Run: headless pygame with SDL's dummy video driver; simulated clock (each Clock.tick advances the game by its frame time, no real sleeping); random seed 0; keys injected as events and as key.get_pressed() state; no mouse input.
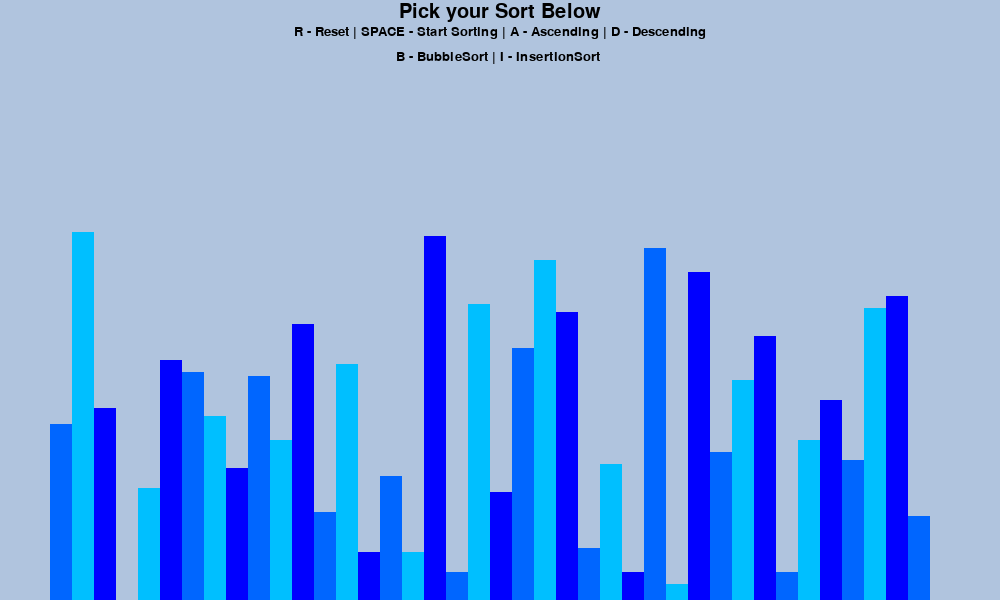
Frame 1 of 4 · flips 1–60 · no input
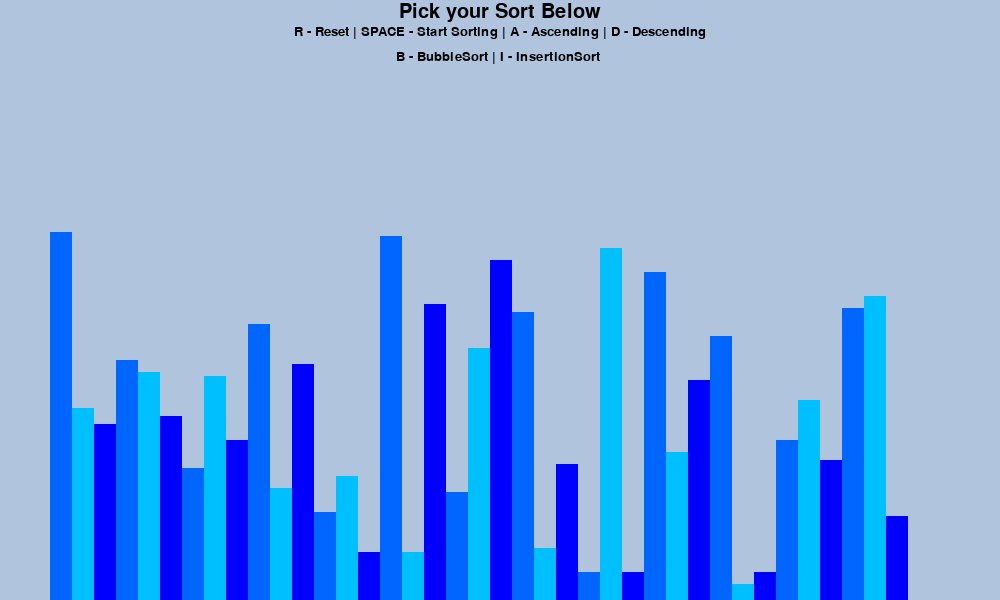
Frame 2 of 4 · flips 61–180 · tapped SPACE, RETURN · held RIGHT (→), D
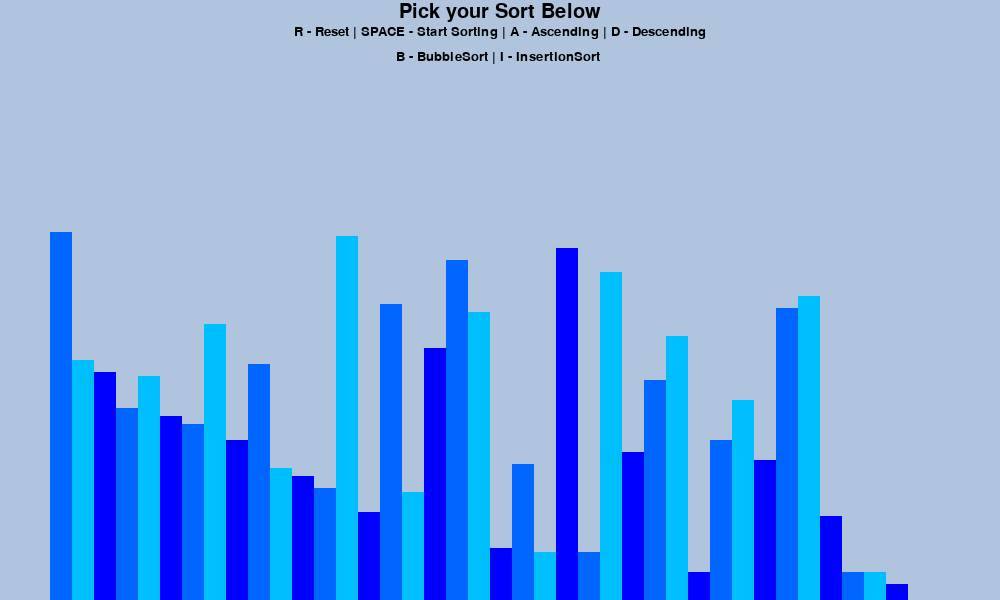
Frame 3 of 4 · flips 181–300 · held DOWN (↓), S
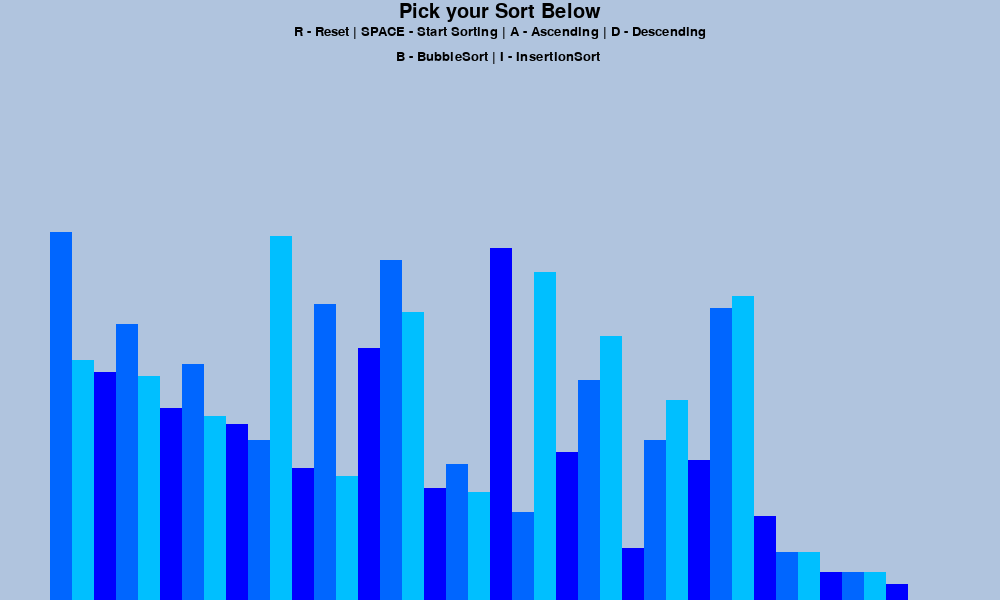
Frame 4 of 4 · flips 301–420 · held LEFT (←), A, UP (↑), W

The pygame program that drew these frames:

import pygame
import random
import math

pygame.init()

# global constants
class DrawInformation:
    BLACK = 0, 0, 0
    WHITE = 255, 255, 255
    GREEN = 0, 255, 0
    RED = 255, 0, 0
    GREY = 176, 196, 222
    
    BACKGROUND_COLOR = GREY
    
    GRADIENTS = [
        (0, 102, 255),
        (0, 191, 255),
        (0, 0, 255),
                 ]
    
    FONT = pygame.font.SysFont('Corbel', 20)
    LARGEFONT = pygame.font.SysFont('comicsanes', 30)
    
    SIDE_PAD = 100
    TOP_PAD = 150
    
    def __init__(self, width, height, lst):
        self.width = width
        self.height = height 
        
        # set window
        self.window = pygame.display.set_mode((width, height))
        # window title
        pygame.display.set_caption("Sorting Algorithm Visualizer")
        
        self.set_list(lst)
        
    # list attributes    
    def set_list(self, lst):
        self.lst = lst
        self.min_val = min(lst)
        self.max_val = max(lst)
        
        self.block_width = round((self.width - self.SIDE_PAD) / len(lst))
        self.block_height = math.floor((self.height - self.TOP_PAD) / (self.max_val - self.min_val))
        
        self.start_x = self.SIDE_PAD // 2
 
def draw(draw_info):
    draw_info.window.fill(draw_info.BACKGROUND_COLOR)

    title = draw_info.LARGEFONT.render('Pick your Sort Below', 1, draw_info.BLACK)
    draw_info.window.blit(title, ((draw_info.width/2 - title.get_width()/2), 2))
    
    controls = draw_info.FONT.render(" R - Reset | SPACE - Start Sorting | A - Ascending | D - Descending ", 1, draw_info.BLACK)
    draw_info.window.blit(controls, ((draw_info.width/2 - controls.get_width()/2), 25))
    
    sorting = draw_info.FONT.render('B - BubbleSort | I - InsertionSort ', 1, draw_info.BLACK)
    draw_info.window.blit(sorting, ((draw_info.width/2 - sorting.get_width()/2), 50))
    
    draw_list(draw_info)
    pygame.display.update()
    
def draw_list(draw_info, color_positions={}, clear_bg=False):
    lst = draw_info.lst
    
    if clear_bg:
        clear_rect = (draw_info.SIDE_PAD//2, draw_info.TOP_PAD, 
                      draw_info.width - draw_info.SIDE_PAD, draw_info.height - draw_info.TOP_PAD)
        pygame.draw.rect(draw_info.window, draw_info.BACKGROUND_COLOR, clear_rect)
    
    for i, val in enumerate(lst):
        x = draw_info.start_x + i * draw_info.block_width
        y = draw_info.height - (val - draw_info.min_val) * draw_info.block_height
        color = draw_info.GRADIENTS[i % 3]
        
        if i in color_positions:
            color = color_positions[i]
        
        pygame.draw.rect(draw_info.window, color, (x, y, draw_info.block_width, draw_info.height))
        
    if clear_bg:
        pygame.display.update()
        
def gen_start_list(n, min_val, max_val):
    lst = []
    
    for _ in range(n):
        val = random.randint(min_val, max_val)
        lst.append(val)
            
    return lst

def bubble_sort(draw_info, ascending=True):
    lst = draw_info.lst
    
    for i in range(len(lst) - 1):
        for j in range(len(lst) - 1 - i):
            num1 = lst[j]
            num2 = lst[j + 1]
            
            if (num1 > num2 and ascending) or (num1 < num2 and not ascending):
                lst[j], lst[j + 1] = lst[j + 1], lst[j]
                draw_list(draw_info, {j: draw_info.GREEN, j + 1: draw_info.RED}, True)
                yield True
                
    return lst
                
# def insertion_sort(draw_info, ascending=True):
#     lst = draw_info.lst 
        
# def merge_sort(draw_info, ascedning=True):
    # lst = draw_info.lst 


# def quick_sort(draw_info, ascending=True):
    # lst = draw_info.lst 


def main():
    run = True
    clock = pygame.time.Clock()
    
    n = 40
    min_val = 1
    max_val = 100
    
    lst = gen_start_list(n, min_val, max_val)
    draw_info = DrawInformation(1000, 600, lst)
    sorting = False
    ascending = True
    
    sorting_algo = bubble_sort
    sorting_algo_name = 'Bubble Sort'
    sorting_algo_gen = None
    
    while run:
        # fps
        clock.tick(60)
        
        if sorting:
            try:
                next(sorting_algo_gen)
            except StopIteration:
                sorting =False
        else:
            draw(draw_info)
                
        draw(draw_info)
                        
        for event in pygame.event.get():
            if event.type == pygame.QUIT:
                run = False
            
            if event.type != pygame.KEYDOWN:
                continue
            
            if event.key == pygame.K_r:
                lst = gen_start_list(n, min_val, max_val)
                draw_info.set_list(lst)
                sorting = False
                
            elif event.key == pygame.K_SPACE and sorting == False:
                sorting = True
                sorting_algo_gen = sorting_algo(draw_info, ascending)
            elif event.key == pygame.K_a and not sorting:
                ascending = True
                
            elif event.key == pygame.K_d and not sorting:
                ascending = False
                

                
    pygame.quit()
 
    
if __name__ == "__main__":
    main()
